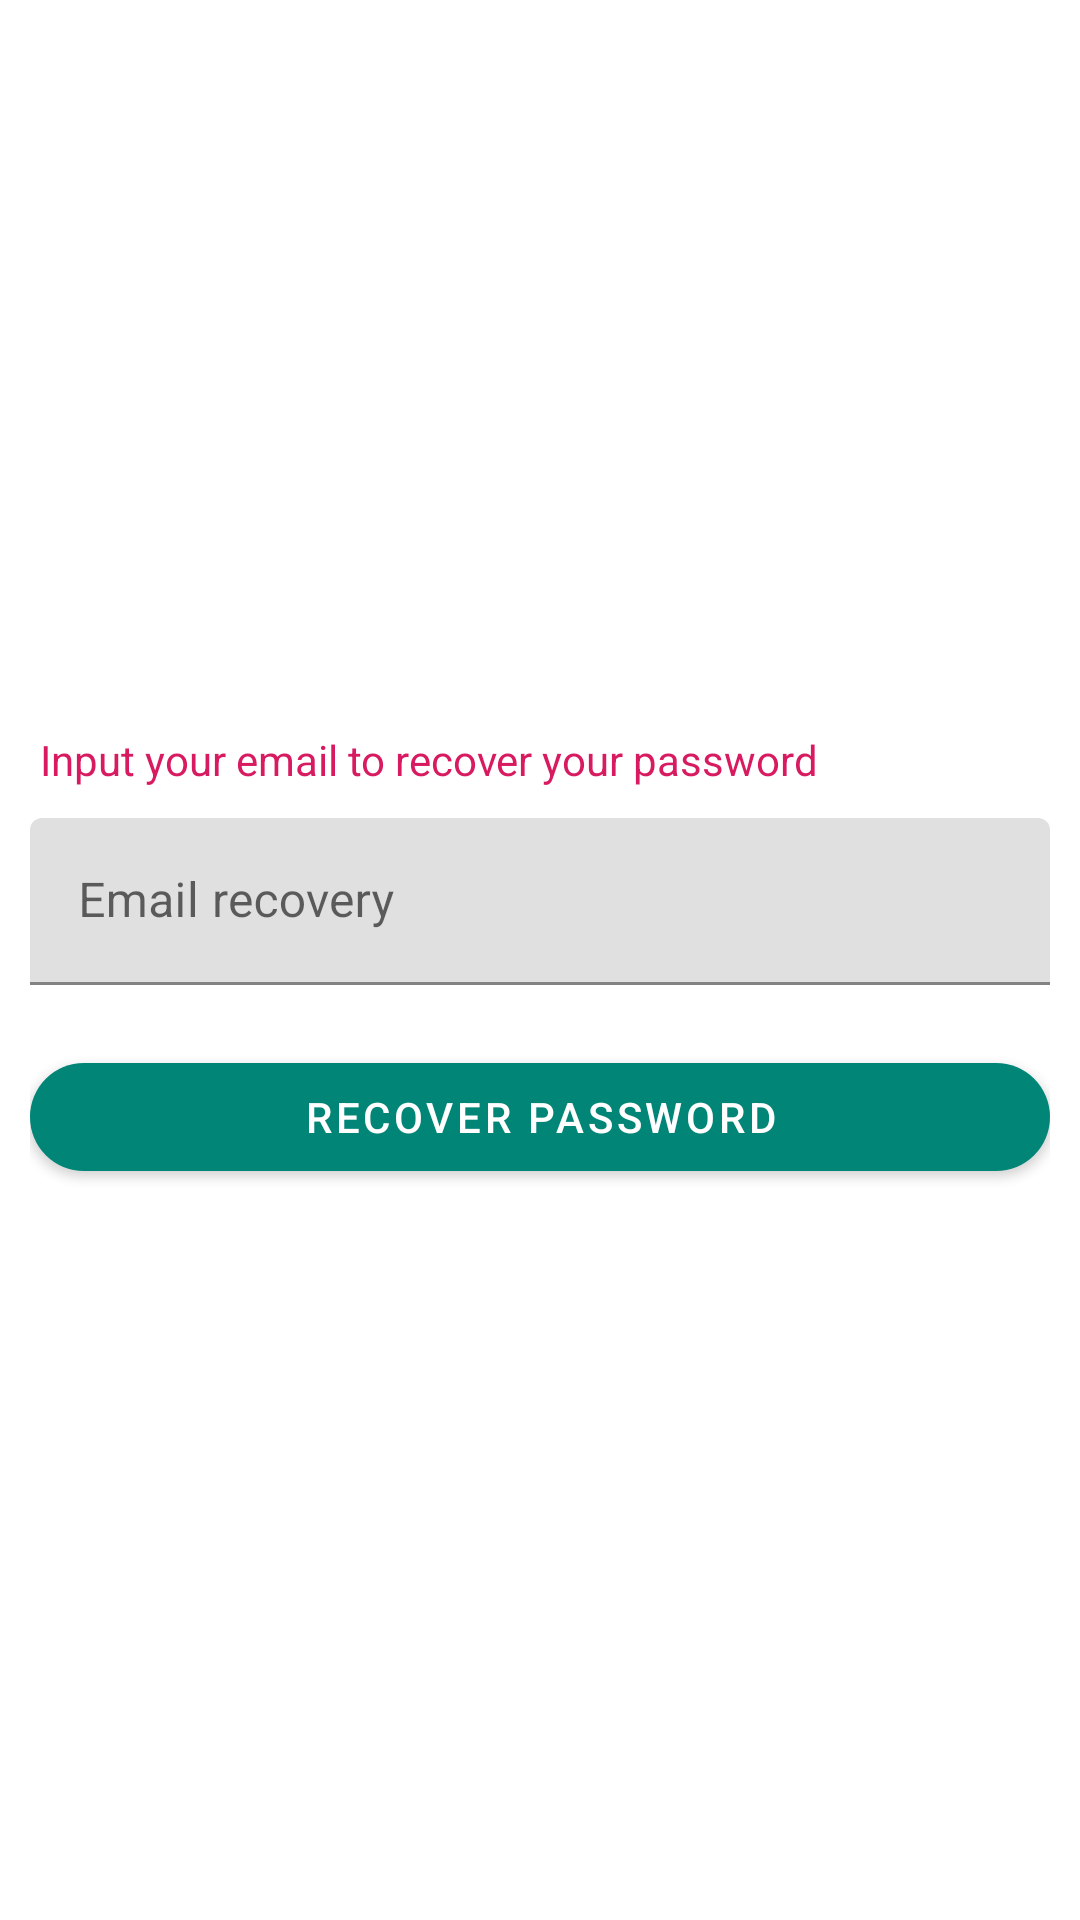

Write the Android layout XML for this screen, with the resource values it uses.
<!-- AndroidManifest.xml: application theme AppTheme -->
<!-- res/layout/fragment_pass_recover.xml -->
<?xml version="1.0" encoding="utf-8"?>
<FrameLayout xmlns:android="http://schemas.android.com/apk/res/android"
             xmlns:tools="http://schemas.android.com/tools"
             android:layout_width="match_parent"
             android:layout_height="match_parent" xmlns:app="http://schemas.android.com/apk/res-auto"
             tools:context=".fragments.logIn.PassRecoverFragment"
             android:padding="10dp"

>

<LinearLayout
        android:orientation="vertical"
        android:gravity="center"
        android:layout_width="match_parent"
        android:layout_height="match_parent">
    <TextView
            android:layout_marginBottom="10dp"
            android:text=" Input your email to recover your password"
            android:textColor="@color/colorAccent"
            android:layout_width="match_parent"
            android:layout_height="wrap_content"
    />

    <com.google.android.material.textfield.TextInputLayout
            android:layout_width="match_parent"
            android:layout_height="wrap_content"
            android:id="@+id/emailRecoverInputLy"
            android:hint="Email recovery"

    >
        <com.google.android.material.textfield.TextInputEditText
                android:layout_width="match_parent"
                android:id="@+id/emailRecoverInput"
                android:layout_height="match_parent"/>
    </com.google.android.material.textfield.TextInputLayout>

    <com.google.android.material.button.MaterialButton
            app:cornerRadius="20dp"
            android:id="@+id/emailRecoverBtn"
            android:text="Recover password"
            android:layout_marginTop="20dp"
            android:layout_width="match_parent"
            android:layout_height="wrap_content"/>

</LinearLayout>
</FrameLayout>
<!-- resources referenced by this layout -->
<resources>
  <color name="colorAccent">#D81B60</color>
  <style name="AppTheme" parent="Theme.MaterialComponents.Light.NoActionBar">
          
          <item name="colorPrimary">@color/colorPrimary</item>
          <item name="colorPrimaryDark">@color/colorPrimaryDark</item>
          <item name="colorAccent">@color/colorAccent</item>
      </style>
  <color name="colorPrimary">#008577</color>
  <color name="colorPrimaryDark">#00574B</color>
</resources>
